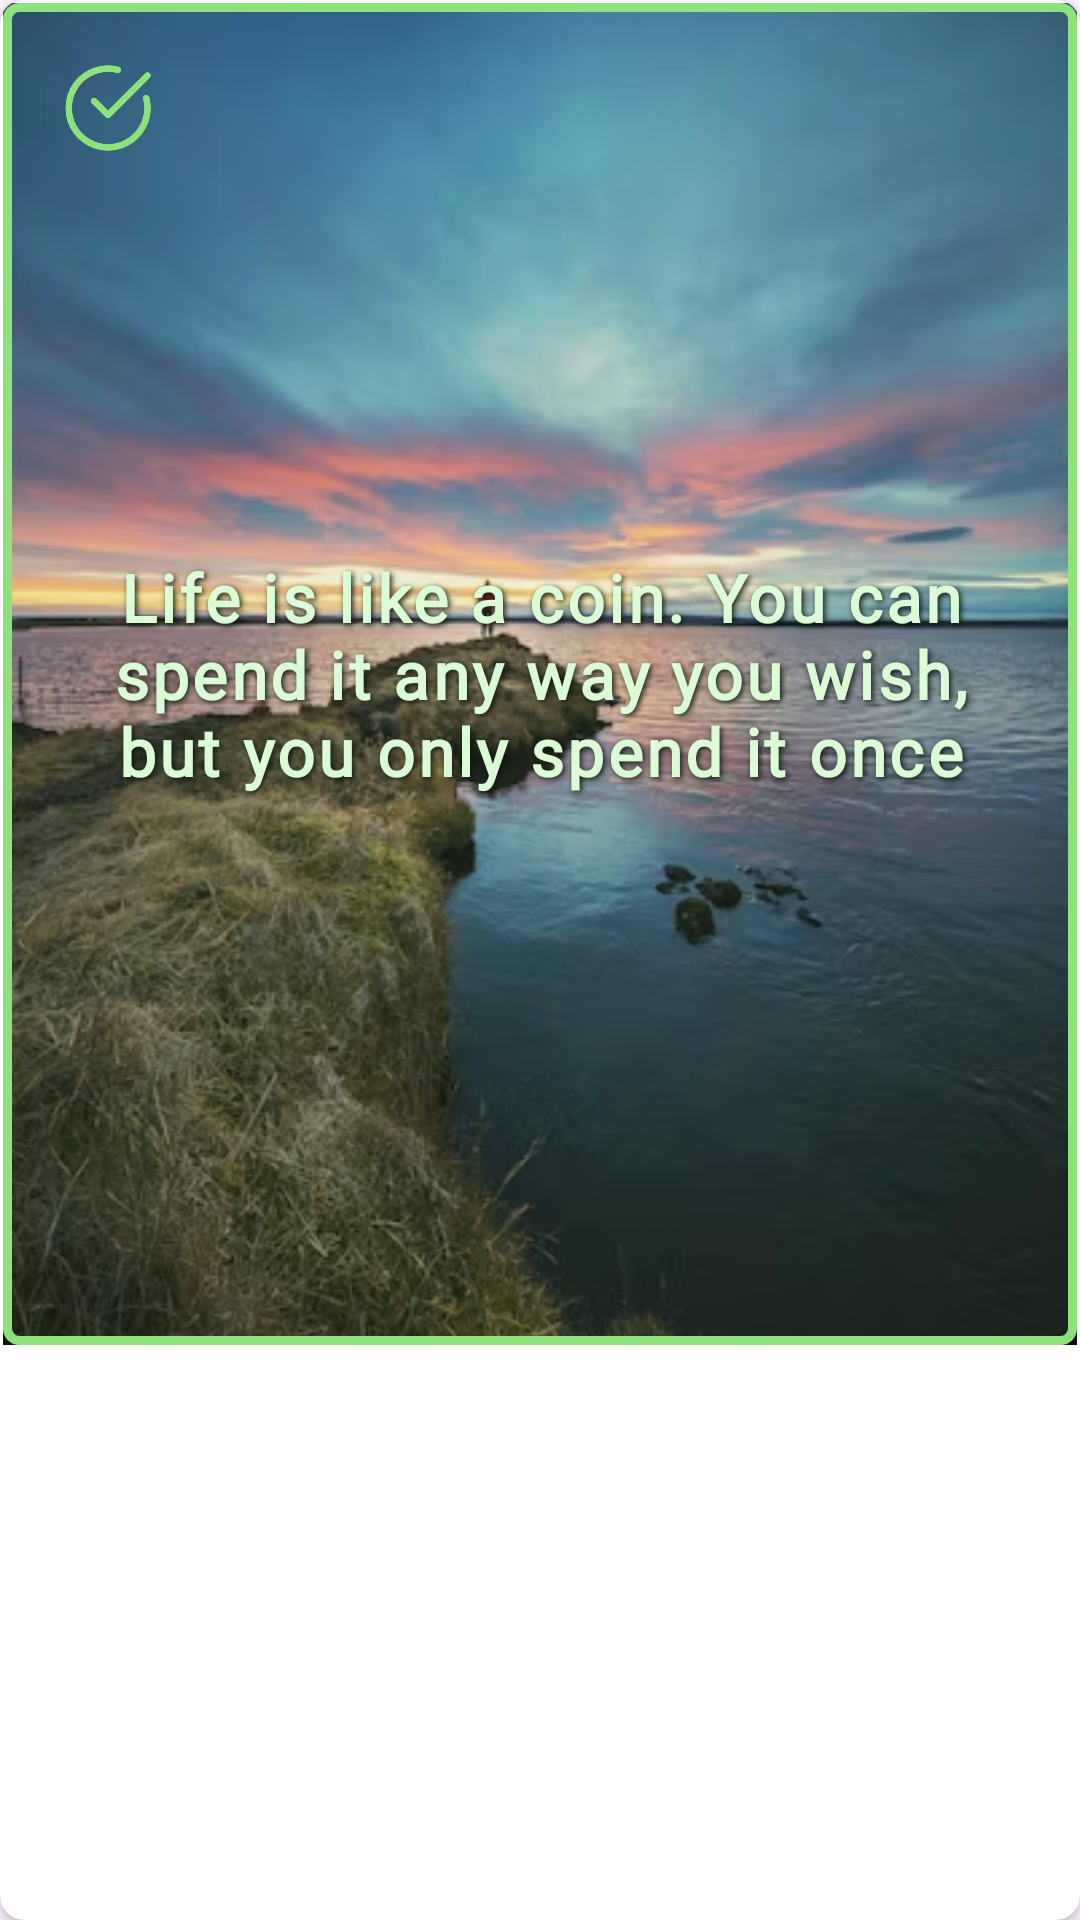

Produce the Android XML layout that renders to this screen, including the resource entries it uses.
<!-- AndroidManifest.xml: application theme Theme.QuotesApp -->
<!-- res/layout/font_selector_item.xml -->
<?xml version="1.0" encoding="utf-8"?>
<androidx.cardview.widget.CardView xmlns:android="http://schemas.android.com/apk/res/android"
    xmlns:app="http://schemas.android.com/apk/res-auto"
    android:layout_width="match_parent"
    android:layout_margin="4dp"
    android:foreground="?selectableItemBackground"
    app:cardCornerRadius="8dp"
    android:layout_height="wrap_content">

  <androidx.constraintlayout.widget.ConstraintLayout
      android:layout_width="match_parent"
      android:padding="1dp"
      android:foreground="@drawable/background_selector_back"
      android:layout_height="wrap_content">

      <ImageView
          android:id="@+id/img"
          android:layout_width="match_parent"
          android:layout_height="0dp"
          android:src="@drawable/wall_5"
          app:layout_constraintStart_toStartOf="parent"
          android:scaleType="centerCrop"
          app:layout_constraintEnd_toEndOf="parent"
          app:layout_constraintTop_toTopOf="parent"
          app:layout_constraintDimensionRatio="2:2.5" />

      <TextView
          android:id="@+id/txt_quote"
          android:layout_width="match_parent"
          android:layout_height="wrap_content"
          android:fontFamily="@font/space_grotesk_regular"
          android:letterSpacing="0.05"
          android:shadowDx="2"
          android:shadowDy="2"
          android:shadowRadius="5"
          android:shadowColor="@color/black"
          android:textSize="22sp"
          android:maxLines="4"
          android:textStyle="bold"
          app:layout_constraintTop_toTopOf="parent"
          app:layout_constraintStart_toStartOf="parent"
          app:layout_constraintEnd_toEndOf="parent"
          android:padding="8dp"
          app:layout_constraintBottom_toBottomOf="parent"
          android:gravity="center"
          android:layout_margin="16dp"
          android:textColor="@color/qc_light_green"
          android:text="Life is like a coin. You can spend it any way you wish, but you only spend it once" />


      <FrameLayout
          android:layout_width="0dp"
          android:background="@drawable/background_selector_back_selected"
          app:layout_constraintTop_toTopOf="parent"
          app:layout_constraintStart_toStartOf="parent"
          app:layout_constraintEnd_toEndOf="parent"
          app:layout_constraintBottom_toBottomOf="parent"
          android:layout_height="0dp"
          android:id="@+id/container_mask_selected">



          <ImageView
              android:layout_width="70dp"
              android:layout_height="70dp"
              android:src="@drawable/check_img"/>

      </FrameLayout>

  </androidx.constraintlayout.widget.ConstraintLayout>


</androidx.cardview.widget.CardView>
<!-- resources referenced by this layout -->
<resources>
  <color name="black">#FF000000</color>
  <color name="qc_light_green">#E5FFE2</color>
  <!-- drawable background_selector_back (drawable) -->
  <?xml version="1.0" encoding="utf-8"?>
  <shape xmlns:android="http://schemas.android.com/apk/res/android">
  
  
          <corners
              android:radius="8dp"/>
  
          <stroke
              android:width="1dp"
              android:color="@color/very_light_green"/>
  
  
  
  
  
  </shape>
  <!-- drawable background_selector_back_selected (drawable) -->
  <?xml version="1.0" encoding="utf-8"?>
  <shape xmlns:android="http://schemas.android.com/apk/res/android">
  
  
          <corners
              android:radius="4dp"/>
  
          <stroke
              android:width="3dp"
              android:color="@color/very_light_green"/>
  
  
       <solid
               android:color="#1A8EE27C"/>
  
  
  </shape>
  <!-- drawable check_img: png bitmap (drawable, 9905 bytes) -->
  <!-- drawable wall_5: png bitmap (drawable, 254651 bytes) -->
  <style name="Theme.QuotesApp" parent="Base.Theme.QuotesApp">
  
          <item name="bottomNavigationStyle">@style/Widget.MaterialComponents.BottomNavigationView.Colored</item>
          <item name="android:color">@color/white</item>
  
          <item name="colorOnPrimary">@color/very_light_green</item>
  
      </style>
  <color name="very_light_green">#8EE27C</color>
  <style name="Base.Theme.QuotesApp" parent="Theme.Material3.DayNight.NoActionBar">
          
           <item name="colorPrimary">@color/dark_green</item>
  
      </style>
  <color name="white">#FFFFFFFF</color>
  <color name="dark_green">#073b3a</color>
</resources>
